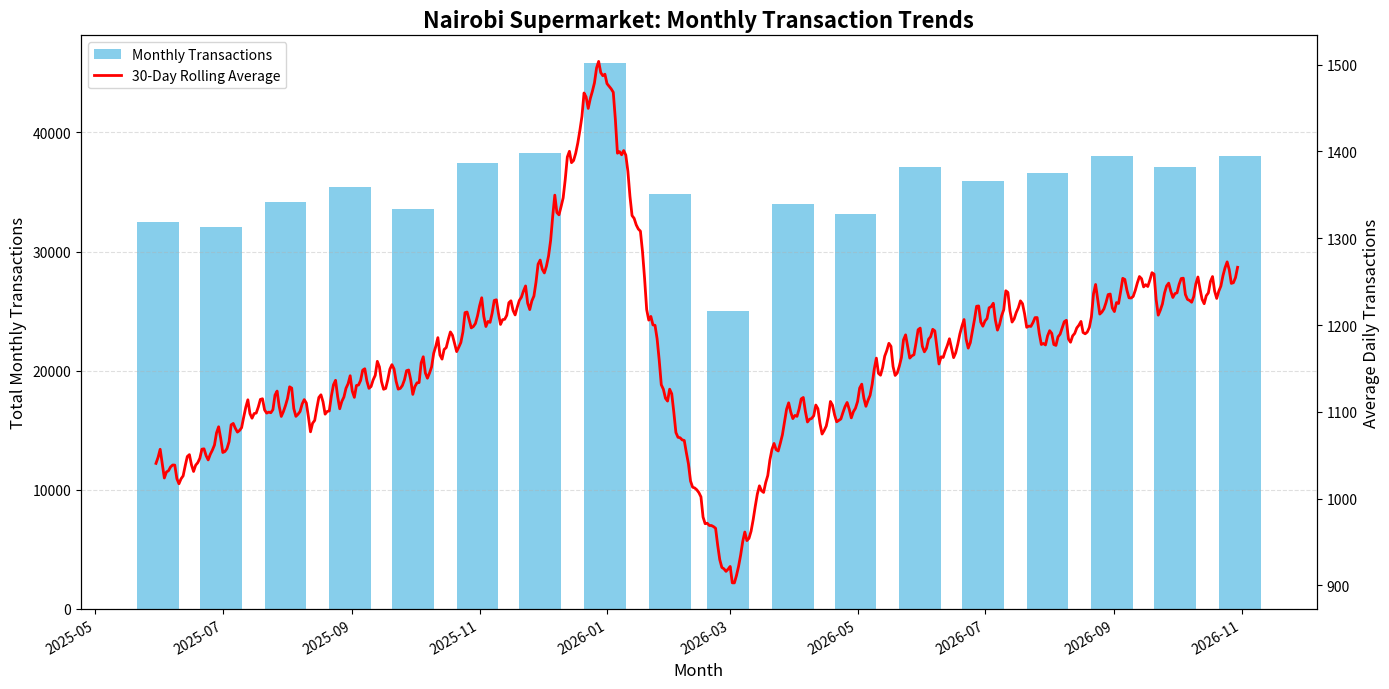

Generate this figure with matplotlib:

import numpy as np
import pandas as pd
import matplotlib.pyplot as plt

# 1. Make results reproducible
np.random.seed(42)

# 2. Generate 18 months of daily dates
dates = pd.date_range(
    start="2025-05-01",
    end="2026-10-30",
    freq="D"
)

# 3. Create seasonal transaction patterns
monthly_factors = {
    1: 1.00,
    2: 0.78,  # Lower transactions in February
    3: 0.95,
    4: 0.97,
    5: 1.00,
    6: 1.02,
    7: 1.03,
    8: 1.04,
    9: 1.05,
    10: 1.08,
    11: 1.12,
    12: 1.35  # Higher transactions in December
}

seasonality = np.array([
    monthly_factors[date.month] for date in dates
])

# 4. Add weekday patterns
weekday_factors = np.array([
    0.85,  # Monday
    0.90,  # Tuesday
    0.95,  # Wednesday
    1.00,  # Thursday
    1.15,  # Friday
    1.30,  # Saturday
    1.20   # Sunday
])

weekday_effect = weekday_factors[dates.dayofweek]

# 5. Add gradual business growth
growth = np.linspace(1.0, 1.15, len(dates))

# 6. Generate realistic daily transaction counts
base_transactions = 1000

expected_transactions = (
    base_transactions
    * seasonality
    * weekday_effect
    * growth
)

noise = np.random.normal(
    loc=1.0,
    scale=0.08,
    size=len(dates)
)

transactions = np.maximum(
    0,
    np.round(expected_transactions * noise)
).astype(int)

# 7. Create a DataFrame
df = pd.DataFrame({
    "Date": dates,
    "Transactions": transactions
})

df.set_index("Date", inplace=True)

# 8. Calculate monthly transaction totals
monthly_totals = df["Transactions"].resample("ME").sum()

# 9. Calculate the 30-day rolling average
rolling_average = df["Transactions"].rolling(
    window=30
).mean()

# 10. Create the chart
fig, ax1 = plt.subplots(figsize=(14, 7))

# Monthly transaction bars
ax1.bar(
    monthly_totals.index,
    monthly_totals.values,
    width=20,
    color="skyblue",
    label="Monthly Transactions"
)

ax1.set_xlabel("Month", fontsize=12)
ax1.set_ylabel("Total Monthly Transactions", fontsize=12)

# Add a second axis for the daily rolling average
ax2 = ax1.twinx()

ax2.plot(
    rolling_average.index,
    rolling_average.values,
    color="red",
    linewidth=2,
    label="30-Day Rolling Average"
)

ax2.set_ylabel("Average Daily Transactions", fontsize=12)

# 11. Add title and formatting
plt.title(
    "Nairobi Supermarket: Monthly Transaction Trends",
    fontsize=16,
    fontweight="bold"
)

ax1.grid(axis="y", linestyle="--", alpha=0.4)

# Combine both legends
bars, labels1 = ax1.get_legend_handles_labels()
lines, labels2 = ax2.get_legend_handles_labels()

ax1.legend(
    bars + lines,
    labels1 + labels2,
    loc="upper left"
)

fig.autofmt_xdate()
plt.tight_layout()

# 12. Save the chart as a PNG
plt.savefig(
    "monthly_sales_trend.png",
    dpi=300,
    bbox_inches="tight"
)

# 13. Display the chart
plt.show()

print("Analysis completed successfully!")
print("Chart saved as monthly_sales_trend.png")
print("\nMonthly transaction totals:")
print(monthly_totals)
